Run: headless pygame with SDL's dummy video driver; simulated clock (each Clock.tick advances the game by its frame time, no real sleeping); random seed 0; keys injected as events and as key.get_pressed() state; no mouse input.
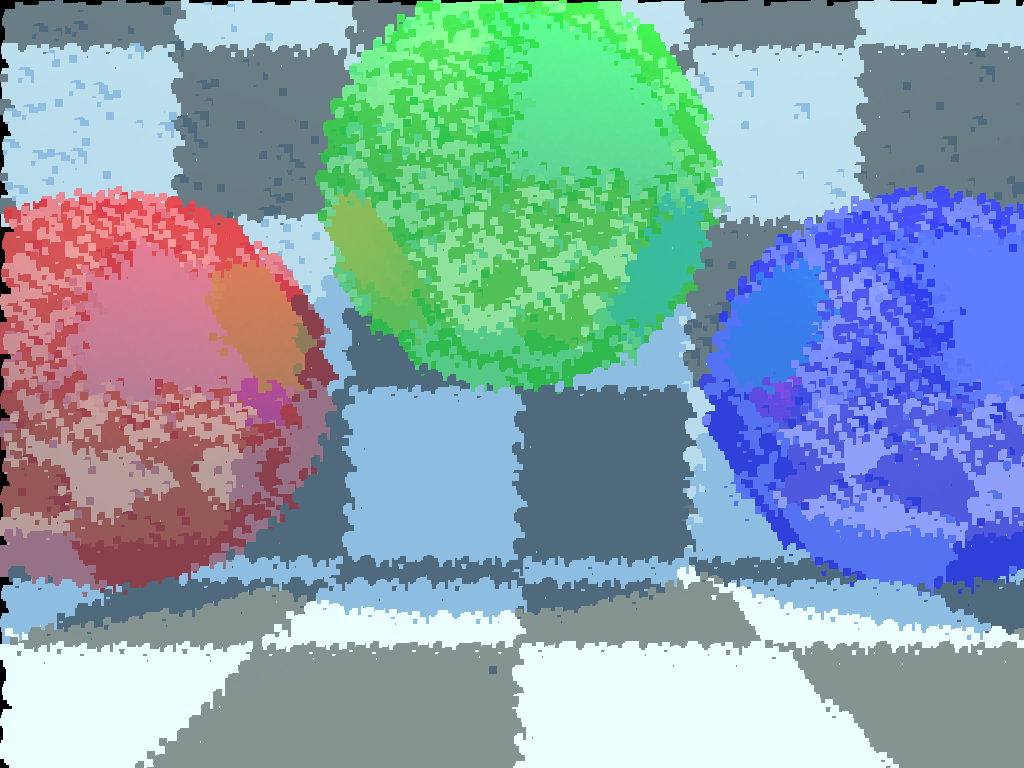
Frame 1 of 4 · flips 1–60 · no input
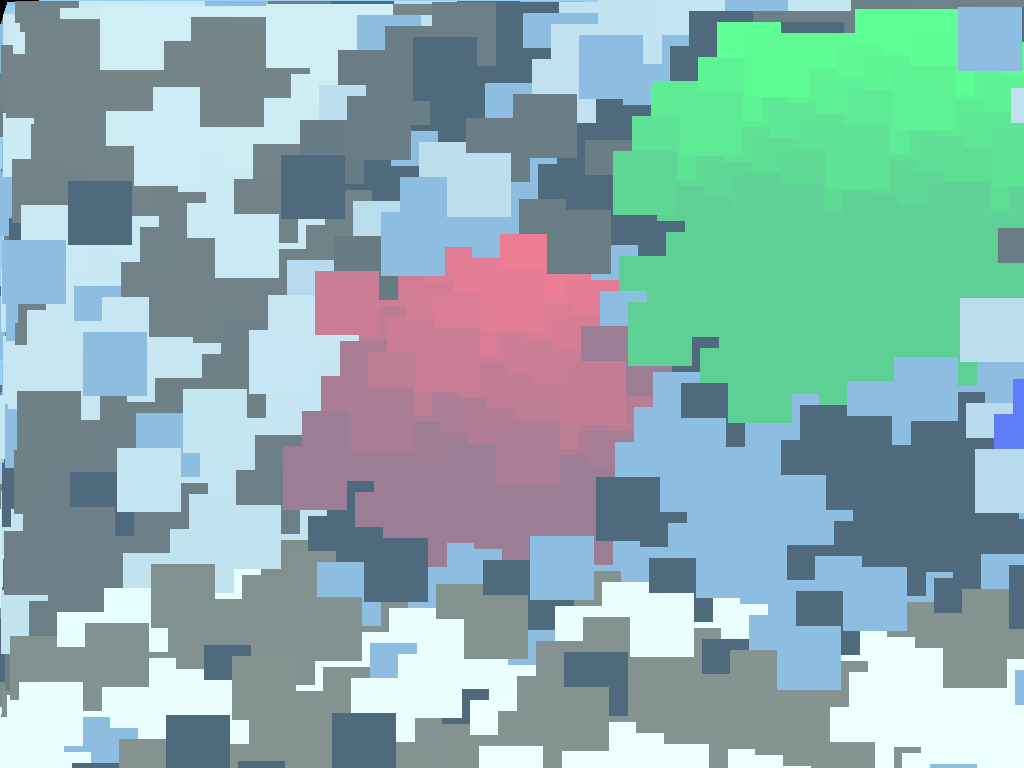
Frame 2 of 4 · flips 61–180 · tapped SPACE, RETURN · held RIGHT (→), D
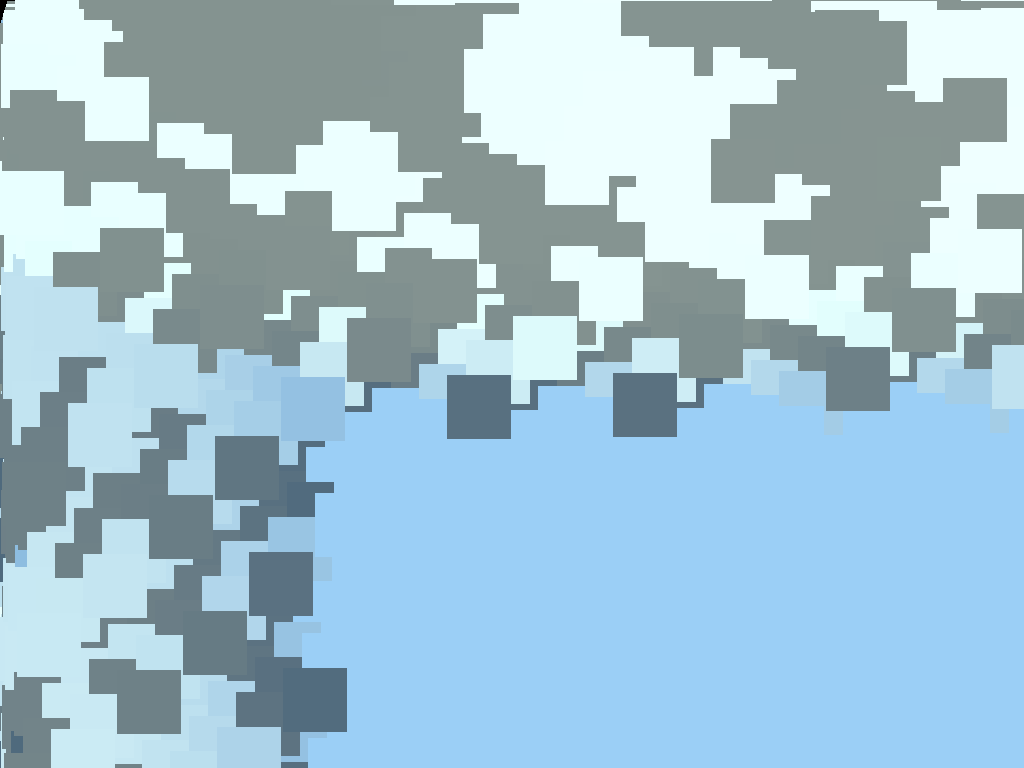
Frame 3 of 4 · flips 181–300 · held DOWN (↓), S
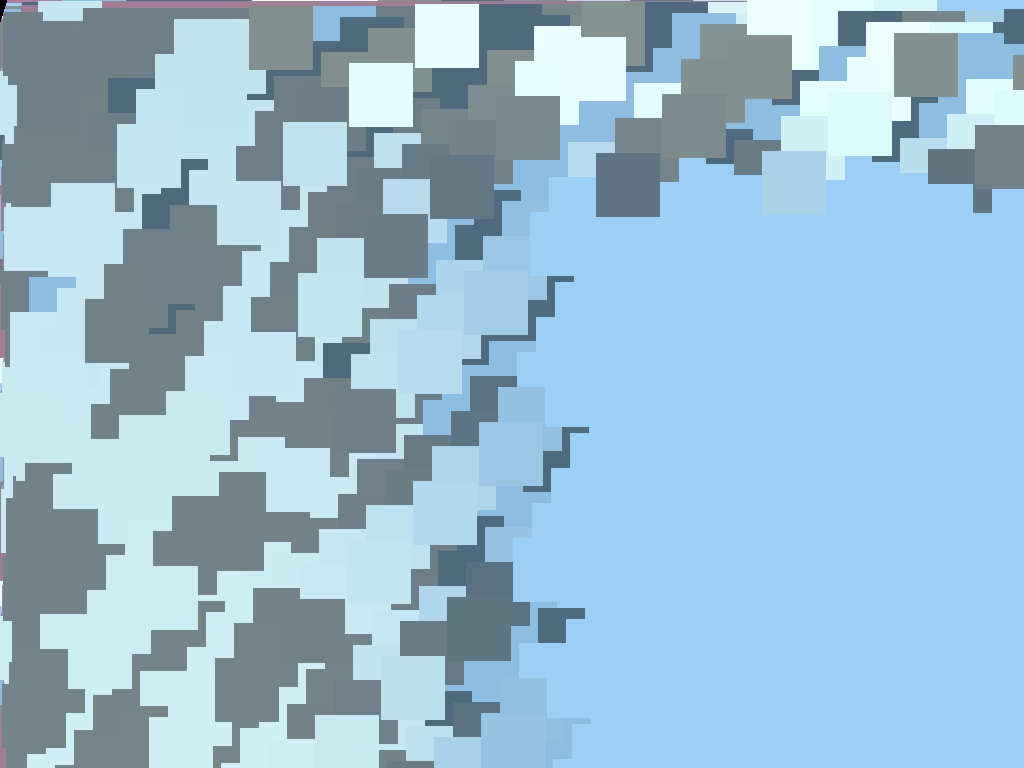
Frame 4 of 4 · flips 301–420 · held LEFT (←), A, UP (↑), W

The pygame program that drew these frames:

#!/usr/bin/env python2

# Copyright (C) 2017  Martijn Terpstra

# This program is free software: you can redistribute it and/or modify
# it under the terms of the GNU General Public License as published by
# the Free Software Foundation, either version 3 of the License, or
# (at your option) any later version.

# This program is distributed in the hope that it will be useful,
# but WITHOUT ANY WARRANTY; without even the implied warranty of
# MERCHANTABILITY or FITNESS FOR A PARTICULAR PURPOSE.  See the
# GNU General Public License for more details.

# You should have received a copy of the GNU General Public License
# along with this program.  If not, see <http://www.gnu.org/licenses/>.

from sys import stderr
from random import random
import pygame
import pygame.gfxdraw
from math import sin, cos, pi, sqrt


def main():
    pygame.init()
    size = width, height = 1024,768
    screen_ratio = width / float(height)
    screen = pygame.display.set_mode(size,pygame.RESIZABLE | pygame.DOUBLEBUF | pygame.HWSURFACE)
    screen.set_alpha(None)

    move_speed = 0.05
    angle_speed = 0.05

    block_size = 64
    frames_since_last_key_press = 0

    yaw = 0
    pitch = 0
    roll = 0
    # default direection vectors
    vecX = vec3(1,0,0)
    vecY = vec3(0,1,0)
    vecZ = vec3(0,0,1)
    # Camera position and relative axis.
    cameraX = vecX
    cameraY = vecY
    cameraZ = vecZ
    cameraO = vec3(0, 0, -2)

    world  = [
         # The floor is just a giant sphere
        CheckeredSphere( 0.0, -100001, 0.0,  100000, vec3(0.2, 0.2, 0.2),0.0),
        CheckeredSphere( -100003.5, 0.0, 0.0,  100000, vec3(0.2, 0.2, 0.2),0.0),
        CheckeredSphere( 0,0, 100002.5, 100000, vec3(0.2, 0.2, 0.2),0.0),


        # # 3 largest spheres in the back
        Sphere(-2,  0,  2,  1,  vec3(1,0,0)),
        Sphere( 0,  1,  2,  1,  vec3(0,1,0)),
        Sphere( 2,  0,  2,  1,  vec3(0,0,1)),
    ]

    # A single light source. Multiple light sources could be used
    sun = Light(vec3(1,8,-0.5), vec3(2,2,1).normalized())

    n = 1

    key_up =False
    key_down =False
    key_left =False
    key_right =False
    key_w =False
    key_a =False
    key_s =False
    key_d =False
    while True:
        for event in pygame.event.get():
            if event.type == pygame.QUIT:
                quit(0)
            elif event.type == pygame.KEYDOWN:
                if event.key == pygame.K_LEFT:
                    key_left = True
                elif event.key == pygame.K_RIGHT:
                    key_right = True
                elif event.key == pygame.K_UP:
                    key_up = True
                elif event.key == pygame.K_DOWN:
                    key_down = True
                elif event.key == pygame.K_w:
                    key_w = True
                elif event.key == pygame.K_a:
                    key_a = True
                elif event.key == pygame.K_s:
                    key_s = True
                elif event.key == pygame.K_d:
                    key_d = True
                elif event.key == pygame.K_ESCAPE:
                    quit(0)
            elif event.type == pygame.KEYUP:
                if event.key == pygame.K_LEFT:
                    key_left = False
                elif event.key == pygame.K_RIGHT:
                    key_right = False
                elif event.key == pygame.K_UP:
                    key_up = False
                elif event.key == pygame.K_DOWN:
                    key_down = False
                elif event.key == pygame.K_w:
                    key_w = False
                elif event.key == pygame.K_a:
                    key_a = False
                elif event.key == pygame.K_s:
                    key_s = False
                elif event.key == pygame.K_d:
                    key_d = False

        if key_w:
            cameraO += cameraZ*move_speed
        if key_s:
            cameraO -= cameraZ*move_speed
        if key_a:
            cameraO -= cameraX*move_speed
        if key_d:
            cameraO += cameraX*move_speed
        if key_left:
            yaw +=angle_speed
        if key_right:
            yaw -=angle_speed
        if key_up:
            pitch +=angle_speed
        if key_down:
            pitch -=angle_speed

        # clip angles
        yaw = yaw%(2*pi)
        pitch = max(-pi,min(pi,pitch))
        # start with default direction
        cameraX, cameraY, cameraZ = vecX,vecY,vecZ
        # translate over yaw
        cameraX = ((cameraX*cos(yaw)) +(cameraZ*sin(yaw)))
        cameraZ = ((cameraX*(-sin(yaw))) +(cameraZ*cos(yaw)))
        # translate over pitch
        cameraY = ((cameraY*cos(pitch)) +(cameraZ*sin(pitch)))
        cameraZ = ((cameraY*(-sin(pitch))) +(cameraZ*cos(pitch)))

        if key_up|key_down|key_left|key_right|key_w|key_s|key_a|key_d:
            block_size = 64
            frames_since_last_key_press = 0
        else:
            frames_since_last_key_press +=1
            if 128*frames_since_last_key_press*(block_size*block_size) > width*height:
                block_size = max(1,block_size//2)
                frames_since_last_key_press = 0

        # screen.fill(pygame.Color(0,0,0, 255))
        for _ in range(256):
            n = (n+1)%(width*height)
            # m = (n*93703)%(width*height)
            m = (n*(width-17)*(height-17))%(width*height)
            x = m%width
            y = (m//width)%height

            y_ratio = y / float(height)
            x_ratio = x / float(width)
            p = cameraO + cameraX * (2 * x_ratio - 1.0) * screen_ratio - \
                cameraY * (2 * y_ratio - 1.0) + cameraZ * 2
            d = (p - cameraO).normalized()
            r,g,b = vec2rgb(raytrace(world, sun, cameraO, d,1 if block_size>32 else 0))

            pygame.draw.rect(screen, pygame.Color(r,g,b, 255), (x,y,int(block_size),int(block_size)), 0)
        pygame.display.flip()
    pygame.quit()








def raytrace(world, sun, origin, direction, bounce_count=0):
    if bounce_count > 1:
        # For performace reasons we limit the maximum amount of bounces.
        return vec3(1,2,3).normalized()

    # Color in case the ray hits nothing
    current_color = vec3(1,2,3).normalized()
    # distance to nearest object found so far
    current_dist = float('+inf')

    for ball in world:
        if abs(origin-ball.center)>(ball.r+error):
            t = sphere_ray_collision(ball,origin,direction)
            if t>0 and t<current_dist:
                current_dist = t
                p = origin+direction*t
                color = color_mult(ball.material(p),vec3(1,2,3).normalized())
                sphere_normal = ((p - ball.center)).normalized()


                light_angle = sphere_normal.dot((sun.pos-p).normalized())
                if light_angle>0 and sun.free_path(p,world):
                    light_angle = light_angle
                    color = color + (color_mult(ball.material(p),sun.color)*light_angle)

                reflected_direction = (direction - sphere_normal*(direction.dot(sphere_normal)*(2.0))).normalized() * ball.refraction
                new_direction = (random_vector()*ball.roughness + reflected_direction*(1-ball.roughness)).normalized()
                current_color = (color*(1-ball.reflectivity)
                                 + raytrace(world,
                                            sun,
                                            origin+direction*(t-error),
                                            new_direction,
                                            bounce_count+1)*ball.reflectivity)

    return current_color

error=(2**-32)                  # used for comparisons of floats to account for rounding errors

# Vector of size 3, used for positions, direction and r,g,b color triples.
class vec3():
    def __init__(self, x=0.0, y=0.0, z=0.0):
        self.x = x
        self.y = y
        self.z = z

    def __str__(self):
        return "(%f, %f, %f)" % (self.x, self.y, self.z)

    def __neg__(self):
        return vec3(-self.x,
                    -self.y,
                    -self.z)

    def __add__(self, other):
        return vec3(self.x + other.x,
                    self.y + other.y,
                    self.z + other.z)

    def __sub__(self, other):
        return self + -other

    def __mul__(self, scalar):
        return vec3(scalar * self.x,
                    scalar * self.y,
                    scalar * self.z)

    def dot(self, other):
        return sum((self.x * other.x,
                    self.y * other.y,
                    self.z * other.z))

    def normalized(self):
        s = abs(self)
        if s <= error:
            return vec3()
        return vec3(self.x / s,
                    self.y / s,
                    self.z / s)

    def __abs__(self):
        return (self.dot(self))**0.5

def random_vector():
    return vec3(-1.0+2*random(),
                -1.0+2*random(),
                -1.0+2*random())

def color_mult(c1,c2):
    return vec3(c1.x*c2.x,
                c1.y*c2.y,
                c1.z*c2.z)

def sphere_ray_collision(ball,origin,direction):
    # Find point of collision between a ray and sphere

    # Points on a ray with origin o and direction vector d are given by o+dt
    # Points on the surface of the sphere at the origin with radio r are given by p**2 - r**2 = 0
    # The intersections of these gives us (o+dt)**2 - r**2 = 0
    # This can be rewritten as (d**2)t**2 + (2do)t + (o**2-r**2) = 0

    # So we solve the quadratic equation at**2+bt+c = 0 with the following a,b and c
    a = direction.dot(direction)
    b = 2.0 * (origin-ball.center).dot(direction)
    c = (origin-ball.center).dot(origin-ball.center) - (ball.r**2)
    # We can solve this with the quadratic equation t = (-b+-sqrt(b**2-4ac)) / 2a

    # Calculate the root term
    S = (b*b)-(4*a*c)
    # If the root term is negative, there are no solutions
    if S<=error:
        return float('+inf')

    # Otherwise calculate both points
    sqrtS = S**0.5
    t1 = (-b-sqrtS)/(2.0*a)
    t2 = (-b+sqrtS)/(2.0*a)
    # return the closes point
    return min(t1,t2)

class Sphere():
    "A sphere defined by a center x,y,z and radius r"
    def __init__(self, x, y, z, r, color, reflectivity=0.3, roughness=0.1,refraction=1):
        self.x = x
        self.y = y
        self.z = z
        self.r = r
        self.center = vec3(x,y,z)
        self.color = color
        # fraction of light that is not taken from sphere color on hit but from a reflected raytrace
        self.reflectivity = reflectivity
        # amount by which a reflect ray is non-perfect
        self.roughness = roughness
        # Amount by which a ray changes it direction on a reflection.
        # Positive values bounce off the sphere
        # Negative values allow a ray to pass through the sphere simulating transparency
        self.refraction = refraction
    def material(self, p):
        return self.color

class CheckeredSphere(Sphere):
    """
    Spere with a custom material function to simulate a checkerboard.
    Works best where the surface normal of the sphere is close to one of
    the base vectors"""
    def material(self,p):
        patternsize = 1
        if ((p.x%(patternsize*2))>patternsize)^((p.y%(patternsize*2))>patternsize)^((p.z%(patternsize*2))>patternsize):
            return self.color
        else:
            return vec3(1,1,1)-self.color

class Light():
    def __init__(self, pos, color):
        self.pos = pos
        self.color = color
    def free_path(self,pos,world):
        for ball in world:
            t = sphere_ray_collision(ball,self.pos,(pos-self.pos).normalized())
            if t*t<(self.pos-pos).dot(self.pos-pos)-error and t*t>error:
                return False
        return True

def srgb(l):
    "Maps a color from [0,1) (linear) to [0,255] (gamma-corrected)"
    return min(255,max(0,int(l*12.92*256 if l<=0.00313066844250063 else 256*1.055*(l**(1/2.4))-0.055)))

def vec2rgb(c):
    "Given a vec3 representing a color, return a triplet of r,g,b values"
    r = srgb(c.x)
    g = srgb(c.y)
    b = srgb(c.z)
    return r,g,b

if __name__ == "__main__":
    main()
